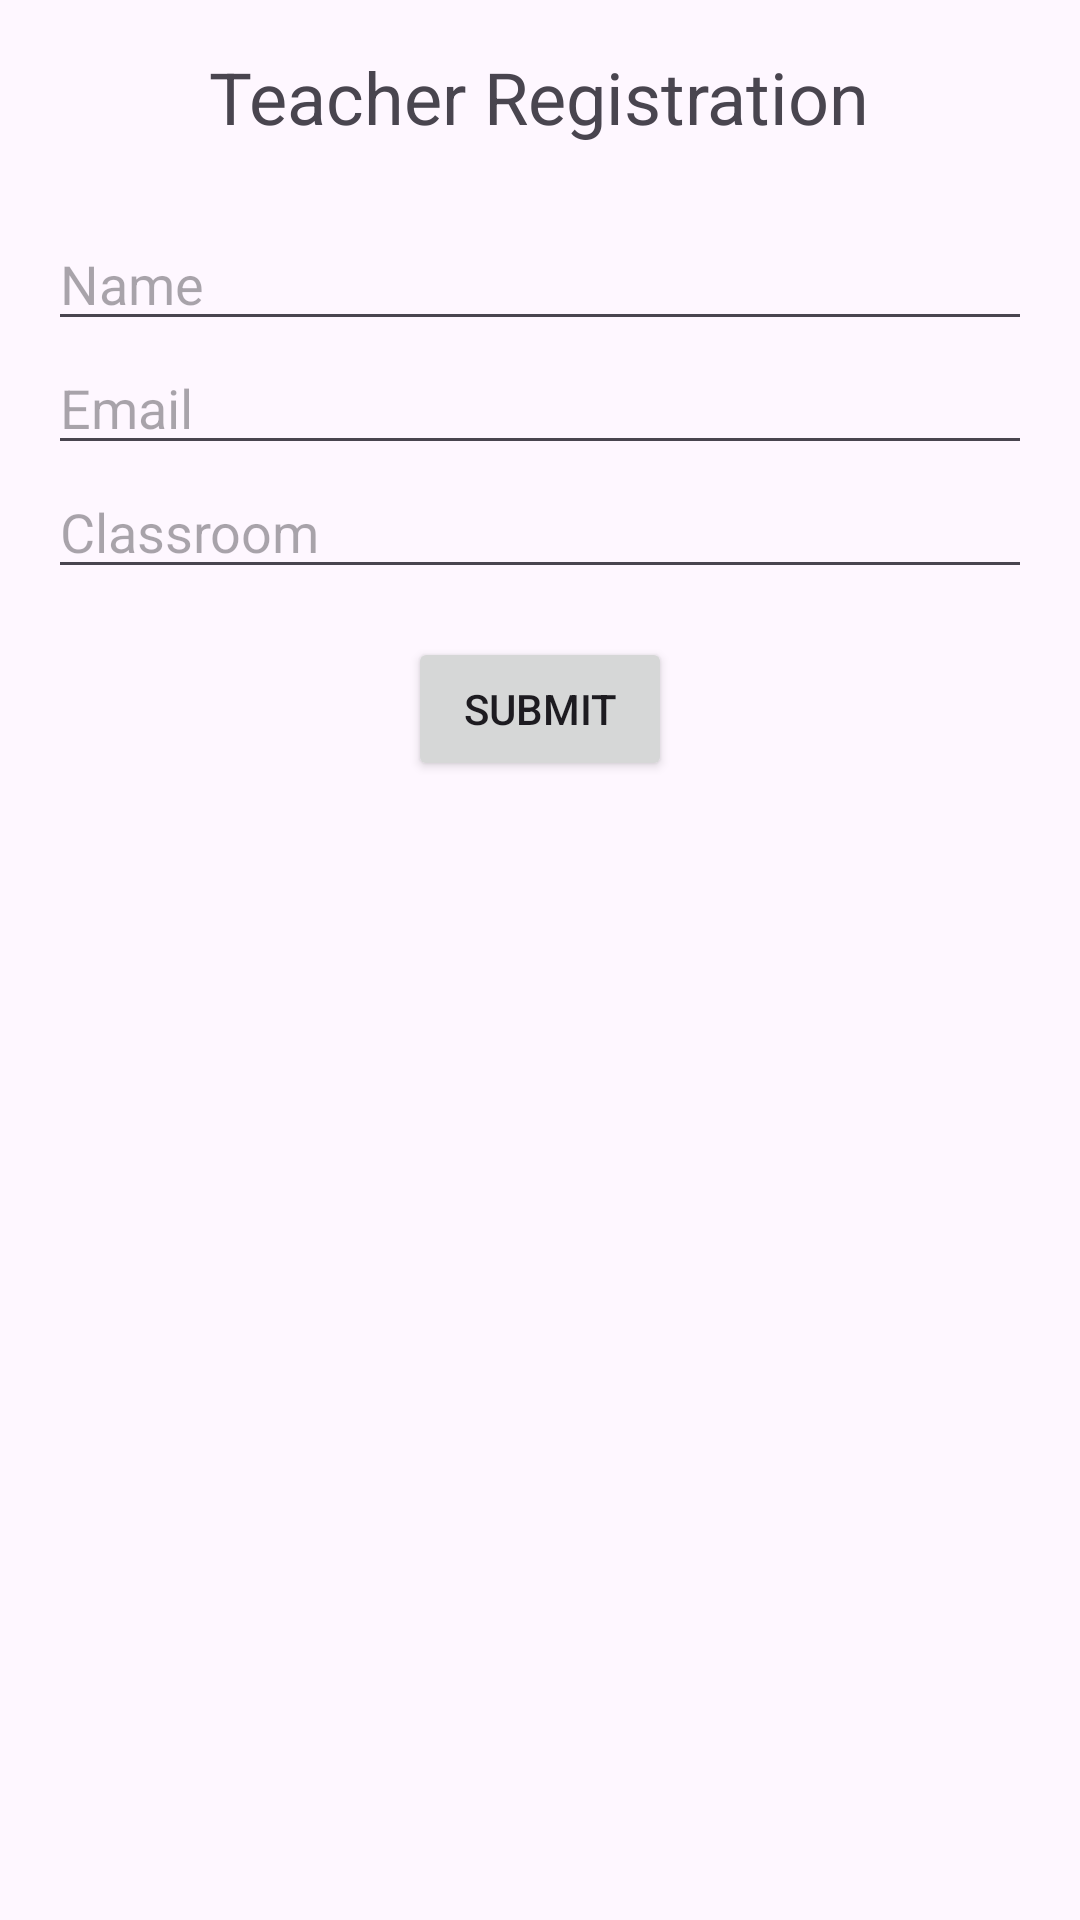

Here is an Android app screen rendered from its layout file. Give the layout XML and the strings, colors and styles it references.
<!-- AndroidManifest.xml: application theme Theme.ABC4 -->
<!-- res/layout/activity_teacher_registration.xml -->
<?xml version="1.0" encoding="utf-8"?>
<LinearLayout xmlns:android="http://schemas.android.com/apk/res/android"
    android:layout_width="match_parent"
    android:layout_height="match_parent"
    android:orientation="vertical"
    android:padding="16dp">

    <TextView
        android:layout_width="wrap_content"
        android:layout_height="wrap_content"
        android:text="Teacher Registration"
        android:textSize="24sp"
        android:layout_gravity="center"
        android:layout_marginBottom="24dp"/>

    <EditText
        android:id="@+id/editTextTeacherName"
        android:layout_width="match_parent"
        android:layout_height="wrap_content"
        android:hint="Name"
        android:inputType="text"/>

    <EditText
        android:id="@+id/editTextTeacherEmail"
        android:layout_width="match_parent"
        android:layout_height="wrap_content"
        android:hint="Email"
        android:inputType="textEmailAddress"/>

    <EditText
        android:id="@+id/editTextClassroom"
        android:layout_width="match_parent"
        android:layout_height="wrap_content"
        android:hint="Classroom"
        android:inputType="text"/>

    <Button
        android:id="@+id/btnTeacherSubmit"
        android:layout_width="wrap_content"
        android:layout_height="wrap_content"
        android:text="Submit"
        android:layout_gravity="center"
        android:layout_marginTop="16dp"/>

</LinearLayout>
<!-- resources referenced by this layout -->
<resources>
  <style name="Theme.ABC4" parent="Base.Theme.ABC4" />
  <style name="Base.Theme.ABC4" parent="Theme.Material3.DayNight.NoActionBar">
          
          
      </style>
</resources>
